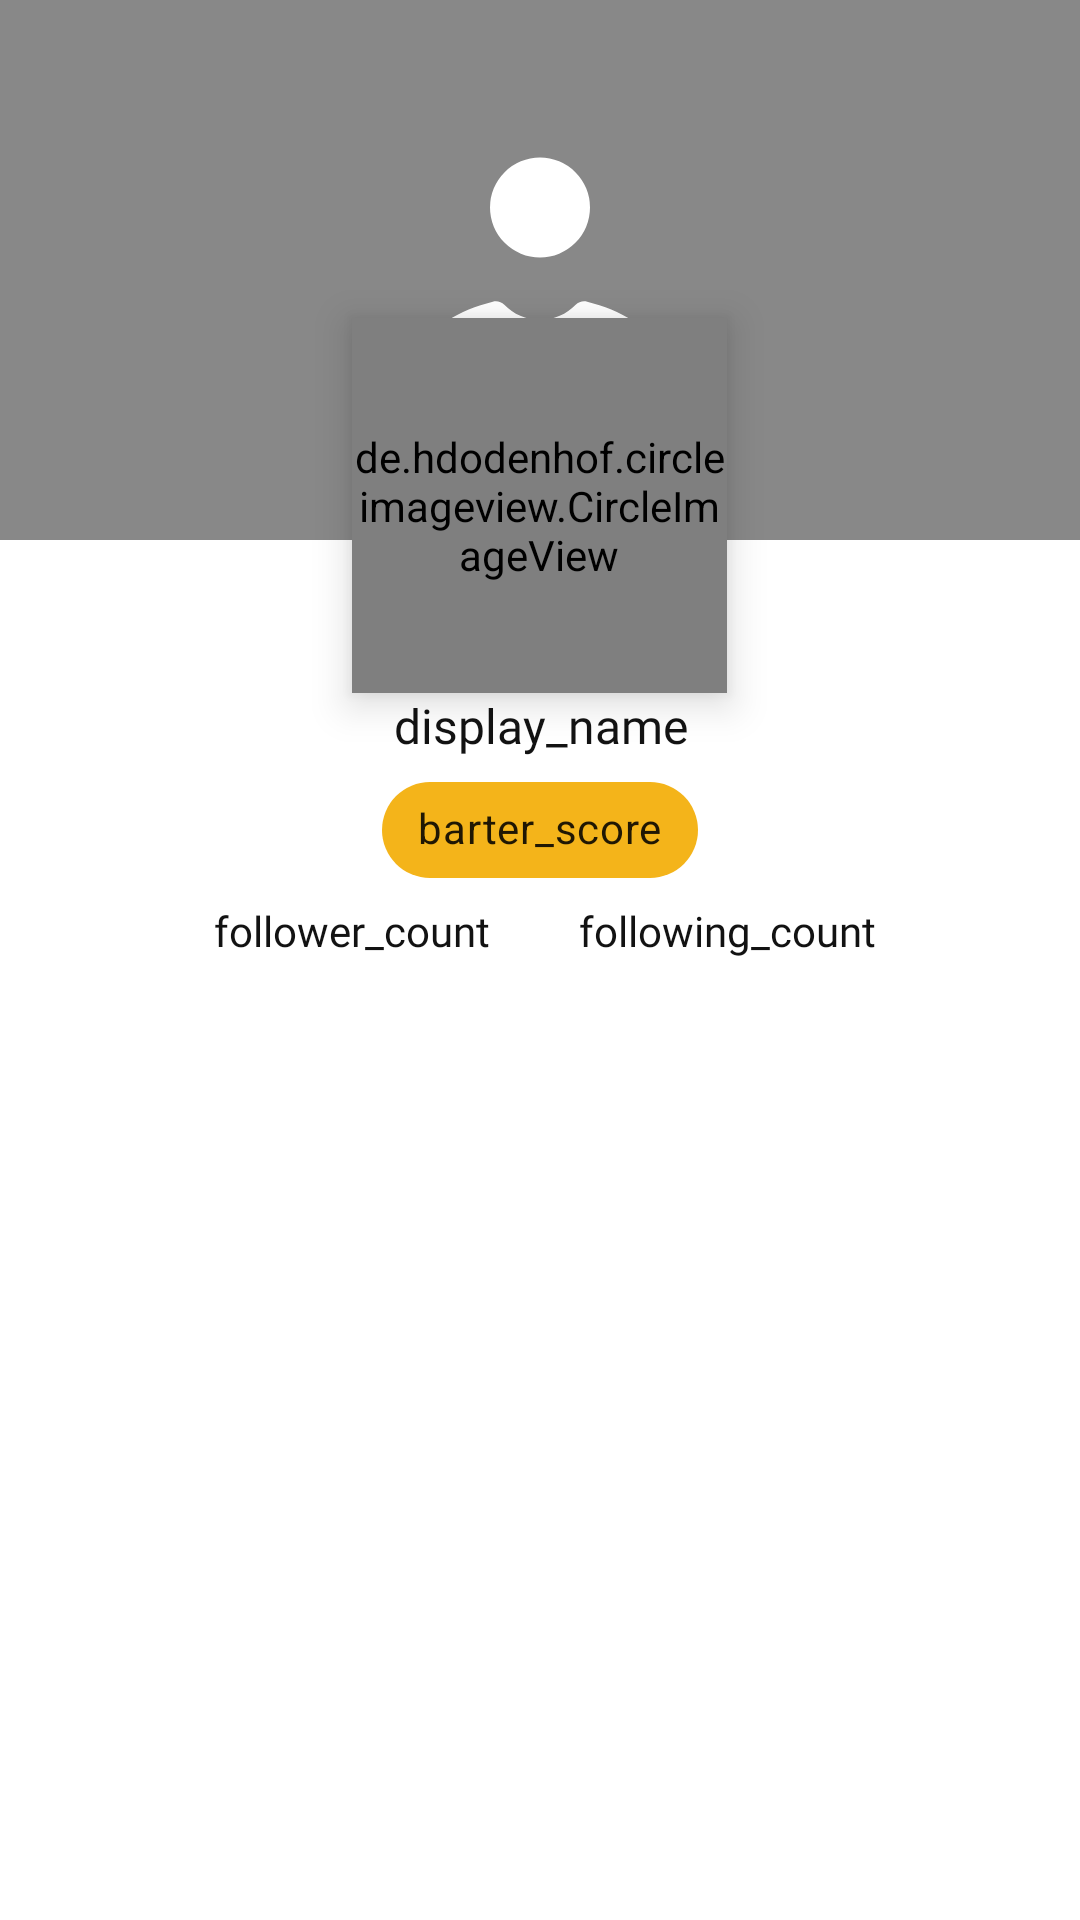

Layout XML and referenced resources for this Android screen:
<!-- AndroidManifest.xml: application theme AppTheme -->
<!-- res/layout/nav_header.xml -->
<?xml version="1.0" encoding="utf-8"?>
<RelativeLayout xmlns:android="http://schemas.android.com/apk/res/android"
    xmlns:app="http://schemas.android.com/apk/res-auto"
    android:layout_width="match_parent"
    android:layout_height="wrap_content"
    android:background="@drawable/background_drawer_header"
    android:gravity="top"
    android:orientation="vertical"
    android:theme="@style/ThemeOverlay.AppCompat.Dark">

    <ImageView
        android:id="@+id/userProfilePhotoDrawerCover"
        android:layout_width="match_parent"
        android:layout_height="180dp"
        android:background="@drawable/placeholder_userpicture_cover" />

    <LinearLayout
        android:layout_width="match_parent"
        android:layout_height="wrap_content"
        android:orientation="vertical"
        android:paddingTop="16dp">

        <de.hdodenhof.circleimageview.CircleImageView
            android:id="@+id/userProfilePhotoDrawer"
            android:layout_width="125dp"
            android:layout_height="125dp"
            android:layout_gravity="center"
            android:layout_marginTop="90dp"
            android:background="@drawable/placeholder_userpicture"
            android:elevation="8dp" />

        <TextView
            android:id="@+id/userDisplayNameDrawer"
            android:layout_width="250dp"
            android:layout_height="wrap_content"
            android:layout_gravity="center"
            android:ellipsize="end"
            android:fontFamily="@font/montserrat_bold"
            android:maxLength="15"
            android:maxLines="1"
            android:text="display_name"
            android:textAlignment="center"
            android:textColor="@color/textColor"
            android:textSize="16sp" />

        <com.google.android.material.chip.Chip
            android:id="@+id/userBarterScoreDrawer"
            style="@style/Widget.MaterialComponents.Chip.Entry"
            android:layout_width="wrap_content"
            android:layout_height="wrap_content"
            android:layout_gravity="center"
            android:checkable="false"
            android:maxLines="1"
            android:text="barter_score"
            android:textSize="14sp"
            app:checkedIconEnabled="false"
            app:chipBackgroundColor="@color/colorPrimary"
            app:closeIconEnabled="false" />

        <LinearLayout
            android:layout_width="250dp"
            android:layout_height="wrap_content"
            android:layout_gravity="center"
            android:layout_marginBottom="10dp"
            android:orientation="horizontal"
            android:weightSum="2">

            <TextView
                android:id="@+id/userFollowerCountDrawer"
                android:layout_width="0dp"
                android:layout_height="match_parent"
                android:layout_weight="1"
                android:ellipsize="end"
                android:fontFamily="@font/montserrat"
                android:text="follower_count"
                android:textAlignment="center"
                android:textColor="@color/textColor"
                android:textSize="14sp" />

            <TextView
                android:id="@+id/userFollowingCountDrawer"
                android:layout_width="0dp"
                android:layout_height="match_parent"
                android:layout_weight="1"
                android:ellipsize="end"
                android:fontFamily="@font/montserrat"
                android:text="following_count"
                android:textAlignment="center"
                android:textColor="@color/textColor"
                android:textSize="14sp" />
        </LinearLayout>
    </LinearLayout>


</RelativeLayout>
<!-- resources referenced by this layout -->
<resources>
  <color name="colorPrimary">#f4b41a</color>
  <color name="textColor">#121212</color>
  <!-- drawable background_drawer_header (drawable) -->
  <?xml version="1.0" encoding="utf-8"?>
  <shape xmlns:android="http://schemas.android.com/apk/res/android"
      android:shape="rectangle">
      <gradient
          android:angle="90"
          android:endColor="#FFFFFF"
          android:startColor="#00FFFFFF"
          android:type="linear" />
  </shape>
  <!-- drawable placeholder_userpicture (drawable) -->
  <?xml version="1.0" encoding="utf-8"?>
  <layer-list xmlns:android="http://schemas.android.com/apk/res/android">
      <item>
          <shape android:shape="oval">
              <solid android:color="#80121212" />
              <size
                  android:width="150dp"
                  android:height="150dp" />
          </shape>
      </item>
      <item
          android:width="100dp"
          android:height="100dp"
          android:drawable="@drawable/ic_placeholder_userpicture"
          android:gravity="center" />
  </layer-list>
  <!-- drawable placeholder_userpicture_cover (drawable) -->
  <?xml version="1.0" encoding="utf-8"?>
  <layer-list xmlns:android="http://schemas.android.com/apk/res/android">
      <item>
          <shape android:shape="rectangle">
              <solid android:color="#80121212" />
              <size
                  android:width="150dp"
                  android:height="150dp" />
          </shape>
      </item>
      <item
          android:width="100dp"
          android:height="100dp"
          android:drawable="@drawable/ic_placeholder_userpicture"
          android:gravity="center" />
  </layer-list>
  <style name="AppTheme" parent="Theme.MaterialComponents.Light.NoActionBar">
          
          <item name="colorPrimary">@color/colorPrimary</item>
          <item name="colorPrimaryDark">@color/colorPrimaryDark</item>
          <item name="colorAccent">@color/colorAccent</item>
          <item name="android:windowTranslucentNavigation">false</item>
          <item name="android:windowTranslucentStatus">false</item>
      </style>
  <!-- drawable ic_placeholder_userpicture (drawable) -->
  <vector xmlns:android="http://schemas.android.com/apk/res/android"
      android:width="32dp"
      android:height="32dp"
      android:viewportWidth="24"
      android:viewportHeight="24">
      <path
          android:fillColor="#FFFFFF"
          android:pathData="M12,3A4,4 0,0 0,8 7A4,4 0,0 0,12 11A4,4 0,0 0,16 7A4,4 0,0 0,12 3zM8.4727,14.502C8.3892,14.5015 8.3049,14.512 8.2227,14.5332C5.5927,15.2092 3,16.532 3,18.5L3,20C3,20.552 3.448,21 4,21L20,21C20.552,21 21,20.552 21,20L21,18.5C21,16.532 18.4064,15.2092 15.7754,14.5332C15.4464,14.4482 15.0905,14.5392 14.8535,14.7832C14.1295,15.5302 13.123,16 12,16C10.877,16 9.8715,15.5302 9.1465,14.7832C8.9687,14.6002 8.723,14.5034 8.4727,14.502z" />
  </vector>
  <color name="colorPrimaryDark">#121212</color>
  <color name="colorAccent">#FFFFFF</color>
</resources>
